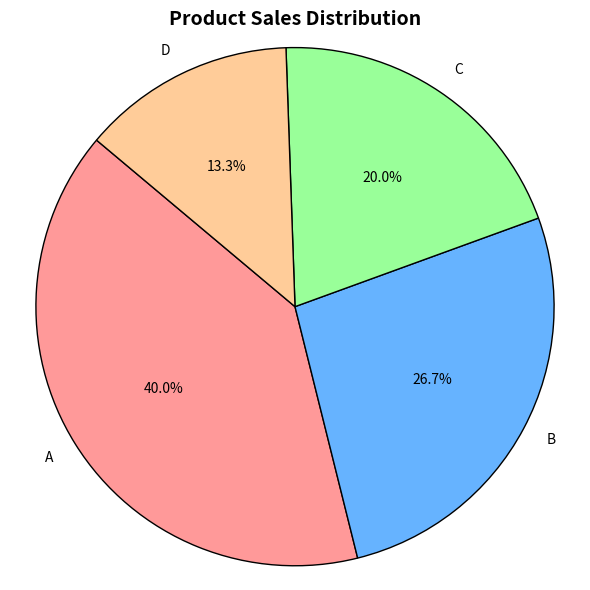

The script that saved this image:
import pandas as pd
import matplotlib.pyplot as plt

# Sample data
data = {
    'Product': ['A', 'B', 'C', 'D'],
    'Sales': [120, 80, 60, 40]
}
df = pd.DataFrame(data)

# Warna kustom
colors = ['#ff9999','#66b3ff','#99ff99','#ffcc99']

plt.figure(figsize=(6, 6))
plt.pie(
    df['Sales'],
    labels=df['Product'],
    autopct='%1.1f%%',
    startangle=140,
    colors=colors,
    wedgeprops={'edgecolor': 'black'}
)
plt.title('Product Sales Distribution', fontsize=14, fontweight='bold')
plt.axis('equal')  # Circle
plt.tight_layout()
plt.show()